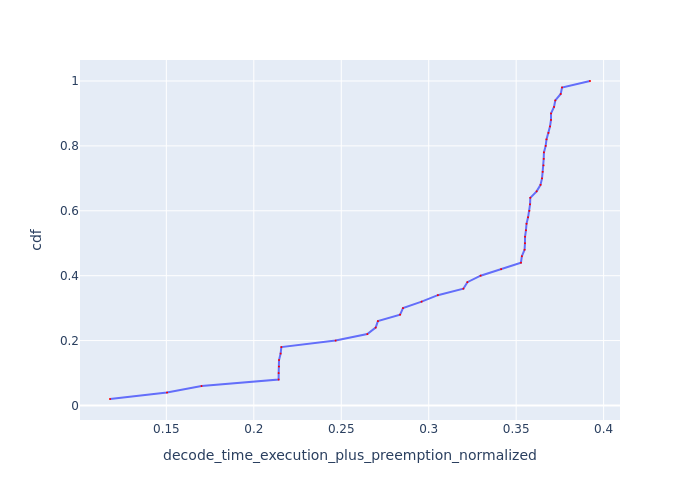

Source data for this figure (header and first rows):
Request Id, decode_time_execution_plus_preemption_no…, cdf
0_15, 0.1178, 0.02
0_37, 0.1504, 0.04
0_36, 0.1701, 0.06
0_17, 0.2142, 0.08
0_16, 0.2142, 0.1
0_21, 0.2144, 0.12
0_22, 0.2144, 0.14
0_33, 0.2153, 0.16
0_34, 0.2158, 0.18
0_41, 0.2468, 0.2
0_6, 0.2649, 0.22
0_32, 0.2697, 0.24
0_13, 0.271, 0.26
0_23, 0.2836, 0.28
0_14, 0.2853, 0.3
0_27, 0.2959, 0.32
0_5, 0.3052, 0.34
0_25, 0.3198, 0.36
0_48, 0.3221, 0.38
0_7, 0.3297, 0.4
0_20, 0.3414, 0.42
0_24, 0.3527, 0.44
0_35, 0.3533, 0.46
0_26, 0.3548, 0.48
0_28, 0.355, 0.5
0_9, 0.3551, 0.52
0_31, 0.3556, 0.54
0_8, 0.3559, 0.56
0_45, 0.3568, 0.58
0_1, 0.3576, 0.6
0_40, 0.358, 0.62
0_49, 0.3581, 0.64
0_46, 0.3617, 0.66
0_19, 0.3639, 0.68
0_10, 0.3648, 0.7
0_43, 0.3651, 0.72
0_42, 0.3656, 0.74
0_3, 0.3657, 0.76
0_47, 0.3659, 0.78
0_30, 0.3669, 0.8
0_29, 0.3673, 0.82
0_18, 0.3685, 0.84
0_4, 0.3693, 0.86
0_44, 0.3699, 0.88
0_38, 0.3699, 0.9
0_39, 0.3716, 0.92
0_2, 0.3724, 0.94
0_0, 0.3755, 0.96
0_12, 0.3762, 0.98
0_11, 0.3922, 1.0
